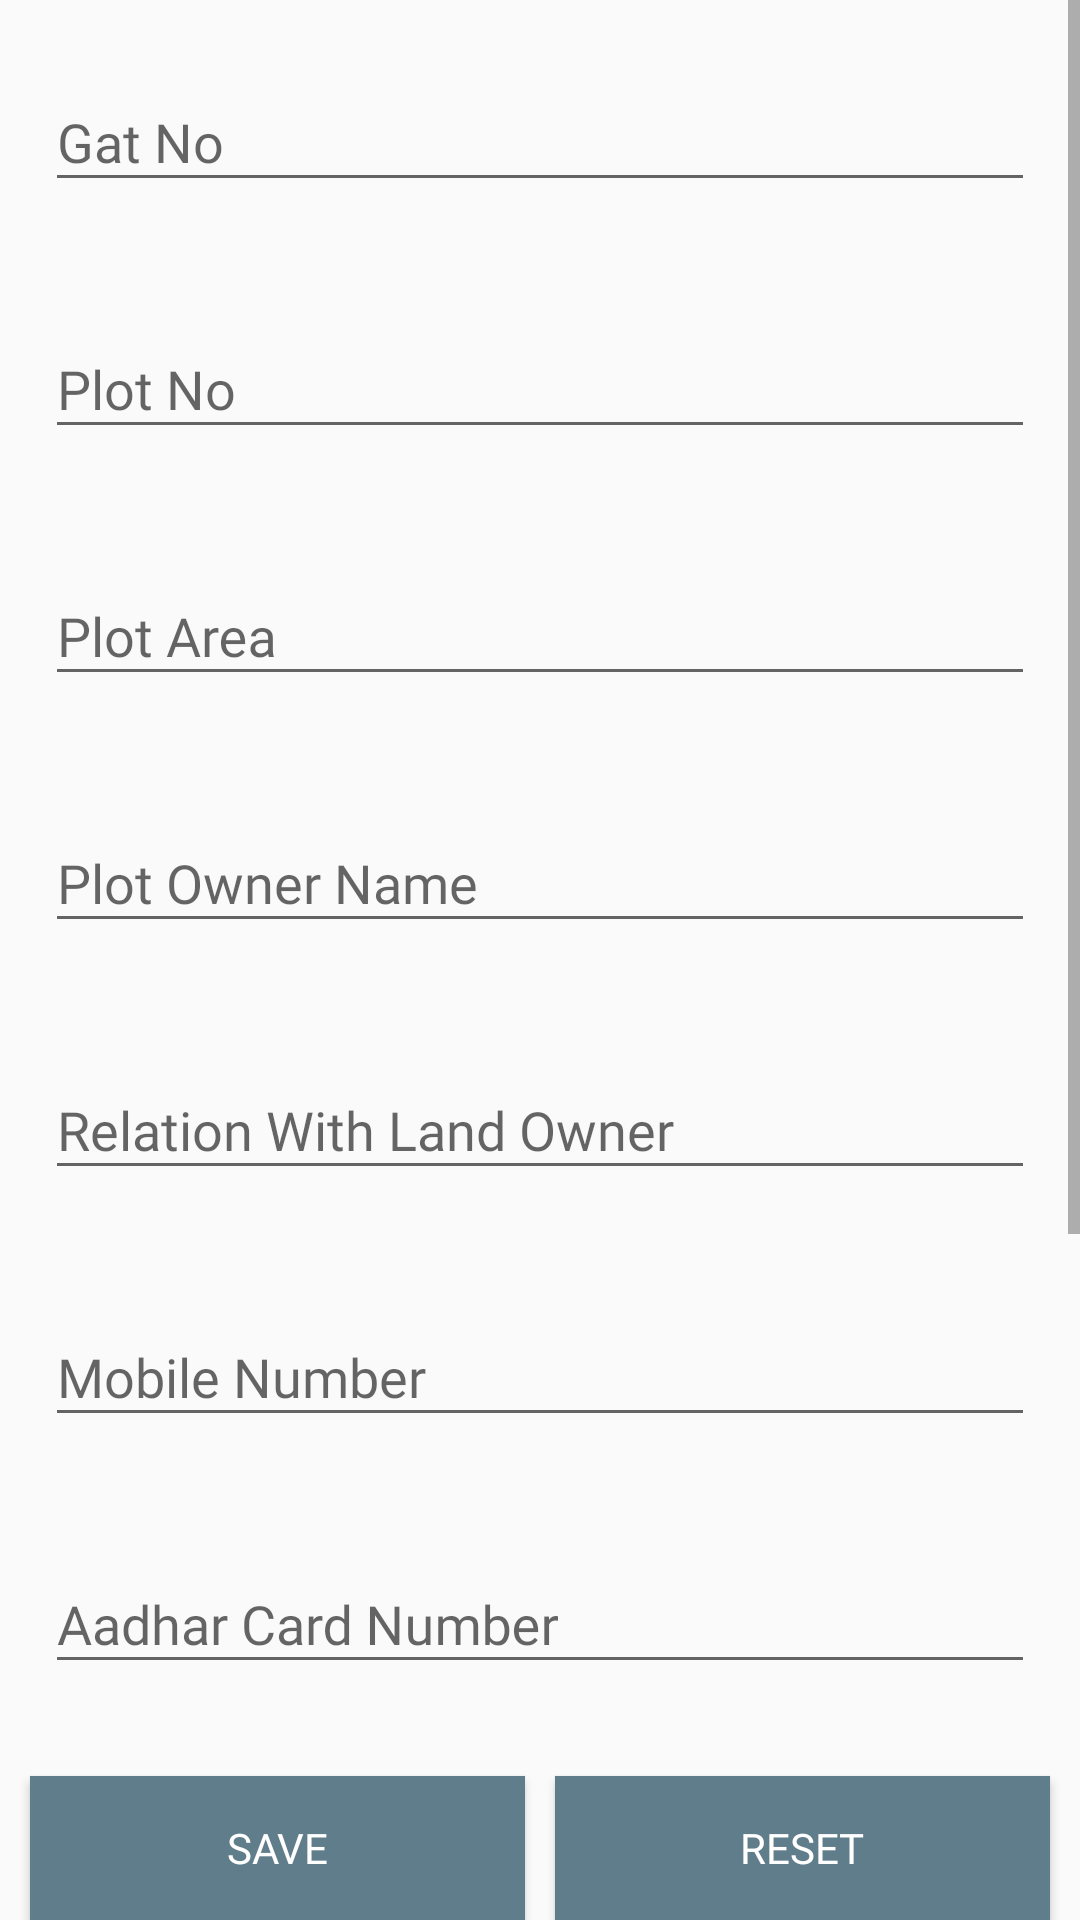

Reconstruct the res/layout file that produces this screen, plus the resources it refers to.
<!-- AndroidManifest.xml: application theme AppTheme -->
<!-- res/layout/fragment_plot_details.xml -->
<RelativeLayout xmlns:android="http://schemas.android.com/apk/res/android"
    xmlns:tools="http://schemas.android.com/tools"
    android:layout_width="match_parent"
    android:layout_height="match_parent"
    tools:context="com.ats.royalagro.fragment.PlotDetailsFragment">


    <LinearLayout
        android:id="@+id/llBtnPanelPlot"
        android:layout_width="match_parent"
        android:layout_height="wrap_content"
        android:layout_alignParentBottom="true"
        android:orientation="horizontal">

        <Button
            android:id="@+id/btnPlot_Save"
            android:layout_width="match_parent"
            android:layout_height="wrap_content"
            android:layout_marginLeft="10dp"
            android:layout_marginRight="5dp"
            android:layout_marginTop="10dp"
            android:layout_weight="1"
            android:background="@color/colorPrimary"
            android:fontFamily="@font/sofiapro_bold"
            android:gravity="center"
            android:text="Save"
            android:textColor="@color/colorWhite"
            android:typeface="serif" />

        <Button
            android:id="@+id/btnPlot_Reset"
            android:layout_width="match_parent"
            android:layout_height="wrap_content"
            android:layout_marginLeft="5dp"
            android:layout_marginRight="10dp"
            android:layout_marginTop="10dp"
            android:layout_weight="1"
            android:background="@color/colorPrimary"
            android:fontFamily="@font/sofiapro_bold"
            android:gravity="center"
            android:text="Reset"
            android:textColor="@color/colorWhite"
            android:typeface="serif" />

    </LinearLayout>


    <ScrollView
        android:layout_width="match_parent"
        android:layout_height="wrap_content"
        android:layout_above="@id/llBtnPanelPlot"
        android:layout_alignParentTop="true">

        <LinearLayout
            android:layout_width="match_parent"
            android:layout_height="wrap_content"
            android:orientation="vertical">

            <android.support.design.widget.TextInputLayout
                android:layout_width="match_parent"
                android:layout_height="wrap_content"
                android:layout_margin="15dp"
                android:typeface="serif">

                <EditText
                    android:id="@+id/edPlot_GatNo"
                    android:layout_width="match_parent"
                    android:layout_height="wrap_content"
                    android:fontFamily="@font/sofiapro_light"
                    android:hint="Gat No"
                    android:maxLines="1"
                    android:singleLine="true"
                    android:typeface="serif" />
            </android.support.design.widget.TextInputLayout>

            <android.support.design.widget.TextInputLayout
                android:layout_width="match_parent"
                android:layout_height="wrap_content"
                android:layout_margin="15dp"
                android:typeface="serif">

                <EditText
                    android:id="@+id/edPlot_PlotNo"
                    android:layout_width="match_parent"
                    android:layout_height="wrap_content"
                    android:fontFamily="@font/sofiapro_light"
                    android:hint="Plot No"
                    android:maxLines="1"
                    android:singleLine="true"
                    android:typeface="serif" />
            </android.support.design.widget.TextInputLayout>

            <android.support.design.widget.TextInputLayout
                android:layout_width="match_parent"
                android:layout_height="wrap_content"
                android:layout_margin="15dp"
                android:typeface="serif">

                <EditText
                    android:id="@+id/edPlot_PlotArea"
                    android:layout_width="match_parent"
                    android:layout_height="wrap_content"
                    android:fontFamily="@font/sofiapro_light"
                    android:hint="Plot Area"
                    android:maxLines="1"
                    android:singleLine="true"
                    android:typeface="serif" />
            </android.support.design.widget.TextInputLayout>

            <android.support.design.widget.TextInputLayout
                android:layout_width="match_parent"
                android:layout_height="wrap_content"
                android:layout_margin="15dp"
                android:typeface="serif">

                <EditText
                    android:id="@+id/edPlot_OwnerName"
                    android:layout_width="match_parent"
                    android:layout_height="wrap_content"
                    android:fontFamily="@font/sofiapro_light"
                    android:hint="Plot Owner Name"
                    android:maxLines="1"
                    android:singleLine="true"
                    android:typeface="serif" />
            </android.support.design.widget.TextInputLayout>


            <android.support.design.widget.TextInputLayout
                android:layout_width="match_parent"
                android:layout_height="wrap_content"
                android:layout_margin="15dp"
                android:typeface="serif">

                <EditText
                    android:id="@+id/edPlot_Relation"
                    android:layout_width="match_parent"
                    android:layout_height="wrap_content"
                    android:fontFamily="@font/sofiapro_light"
                    android:hint="Relation With Land Owner"
                    android:maxLines="1"
                    android:singleLine="true"
                    android:typeface="serif" />
            </android.support.design.widget.TextInputLayout>

            <TextView
                android:id="@+id/tvLabelDesignation"
                android:layout_width="match_parent"
                android:layout_height="wrap_content"
                android:layout_margin="15dp"
                android:fontFamily="@font/sofiapro_bold"
                android:text="Relation With Land Owner"
                android:typeface="serif"
                android:visibility="gone" />

            <Spinner
                android:id="@+id/spPlot_Relation"
                android:layout_width="match_parent"
                android:layout_height="wrap_content"
                android:layout_marginLeft="15dp"
                android:layout_marginRight="15dp"
                android:typeface="serif"
                android:visibility="gone" />

            <View
                android:layout_width="match_parent"
                android:layout_height="2dp"
                android:layout_marginBottom="15dp"
                android:layout_marginLeft="15dp"
                android:layout_marginRight="15dp"
                android:background="@android:color/darker_gray"
                android:visibility="gone" />


            <android.support.design.widget.TextInputLayout
                android:layout_width="match_parent"
                android:layout_height="wrap_content"
                android:layout_margin="15dp"
                android:typeface="serif">

                <EditText
                    android:id="@+id/edPlot_Mobile"
                    android:layout_width="match_parent"
                    android:layout_height="wrap_content"
                    android:fontFamily="@font/sofiapro_light"
                    android:hint="Mobile Number"
                    android:inputType="number"
                    android:maxLength="10"
                    android:maxLines="1"
                    android:singleLine="true"
                    android:typeface="serif" />
            </android.support.design.widget.TextInputLayout>

            <android.support.design.widget.TextInputLayout
                android:layout_width="match_parent"
                android:layout_height="wrap_content"
                android:layout_margin="15dp"
                android:typeface="serif">

                <EditText
                    android:id="@+id/edPlot_Aadhar"
                    android:layout_width="match_parent"
                    android:layout_height="wrap_content"
                    android:fontFamily="@font/sofiapro_light"
                    android:hint="Aadhar Card Number"
                    android:inputType="number"
                    android:maxLength="12"
                    android:maxLines="1"
                    android:singleLine="true"
                    android:typeface="serif" />
            </android.support.design.widget.TextInputLayout>

            <android.support.design.widget.TextInputLayout
                android:layout_width="match_parent"
                android:layout_height="wrap_content"
                android:layout_margin="15dp"
                android:typeface="serif">

                <EditText
                    android:inputType="textCapCharacters"
                    android:id="@+id/edPlot_PAN"
                    android:layout_width="match_parent"
                    android:layout_height="wrap_content"
                    android:fontFamily="@font/sofiapro_light"
                    android:hint="PAN Card Number (ABCDE1234F)"
                    android:maxLength="10"
                    android:maxLines="1"
                    android:singleLine="true"
                    android:textAllCaps="true"
                    android:typeface="serif" />
            </android.support.design.widget.TextInputLayout>

            <android.support.design.widget.TextInputLayout
                android:layout_width="match_parent"
                android:layout_height="wrap_content"
                android:layout_margin="15dp"
                android:typeface="serif">

                <EditText
                    android:id="@+id/edPlot_WaterRes"
                    android:layout_width="match_parent"
                    android:layout_height="wrap_content"
                    android:fontFamily="@font/sofiapro_light"
                    android:hint="Water Resource"
                    android:maxLines="1"
                    android:singleLine="true"
                    android:typeface="serif" />
            </android.support.design.widget.TextInputLayout>


            <android.support.design.widget.TextInputLayout
                android:layout_width="match_parent"
                android:layout_height="wrap_content"
                android:layout_margin="15dp"
                android:typeface="serif">

                <EditText
                    android:id="@+id/edPlot_WaterResRemark"
                    android:layout_width="match_parent"
                    android:layout_height="wrap_content"
                    android:fontFamily="@font/sofiapro_light"
                    android:hint="Water Resource Remark"
                    android:maxLines="1"
                    android:singleLine="true"
                    android:typeface="serif" />
            </android.support.design.widget.TextInputLayout>

        </LinearLayout>
    </ScrollView>

</RelativeLayout>
<!-- resources referenced by this layout -->
<resources>
  <color name="colorPrimary">#607D8B</color>
  <color name="colorWhite">#ffffff</color>
  <style name="AppTheme" parent="Theme.AppCompat.Light.DarkActionBar">
          
          <item name="colorPrimary">@color/colorPrimary</item>
          <item name="colorPrimaryDark">@color/colorPrimaryDark</item>
          <item name="colorAccent">@color/colorAccent</item>
      </style>
  <color name="colorPrimaryDark">#263238</color>
  <color name="colorAccent">#263238</color>
</resources>
